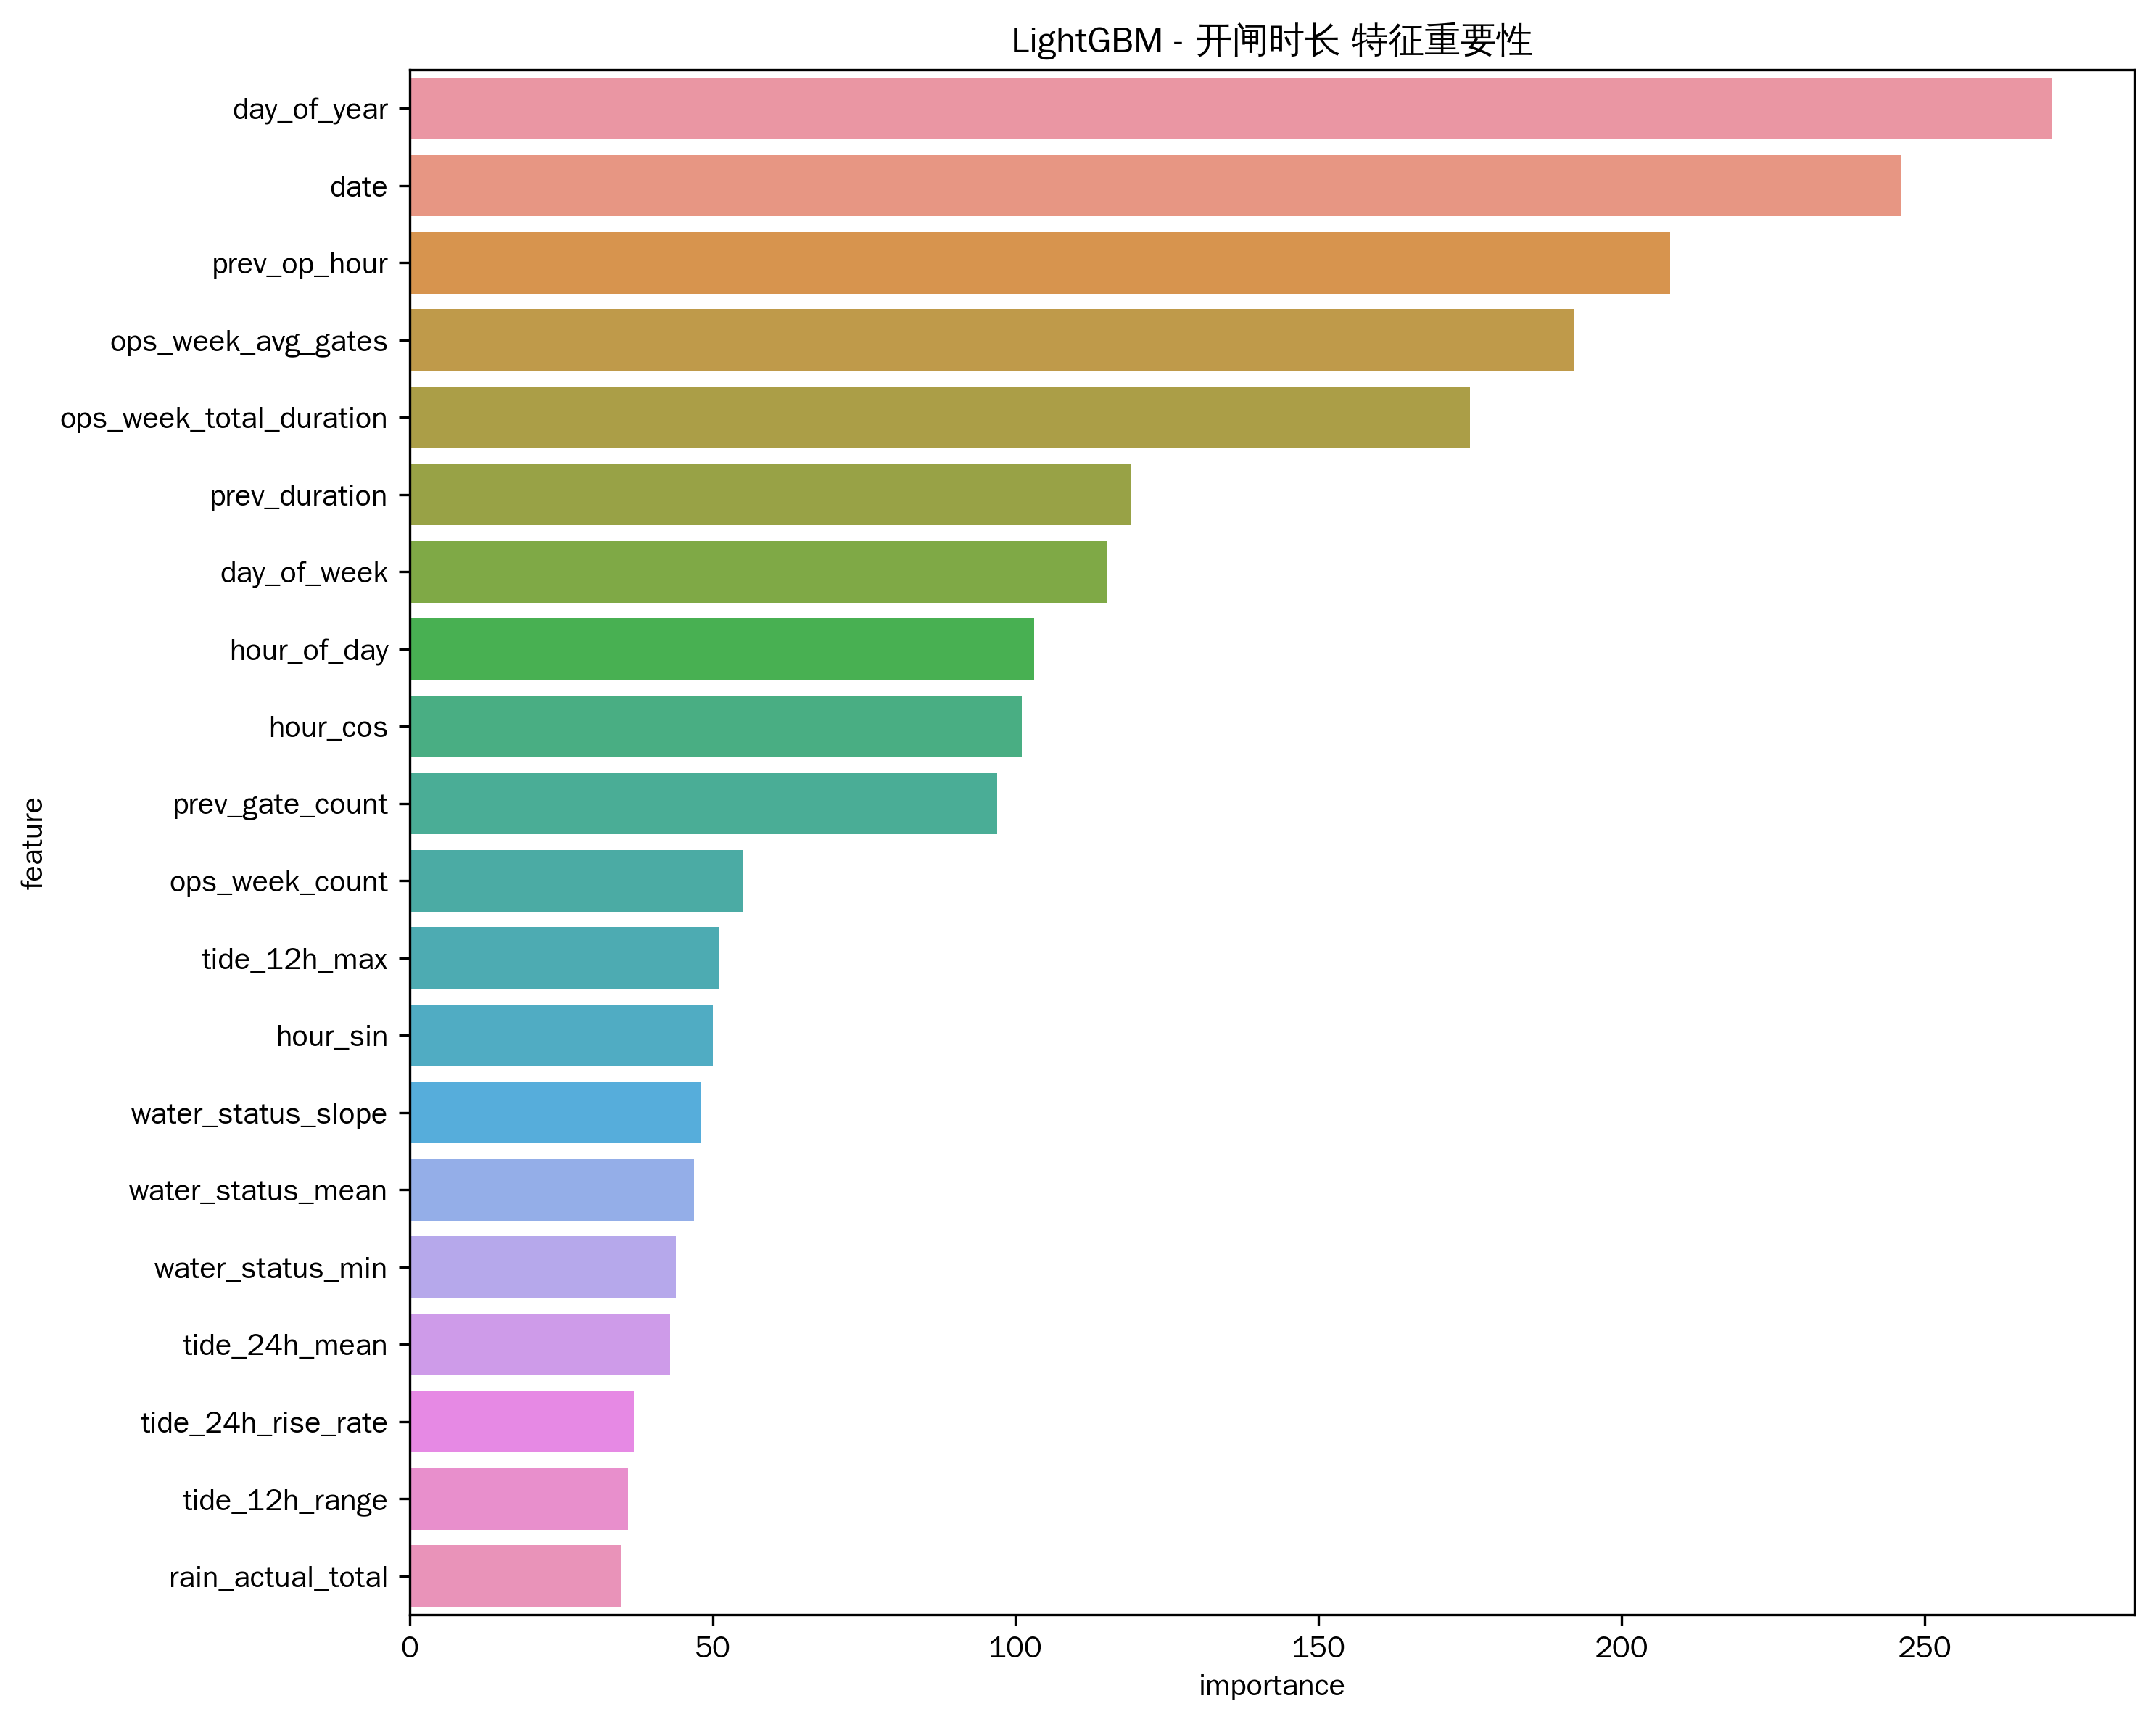

The table this chart was drawn from, first rows:
feature, importance
day_of_year, 271
date, 246
prev_op_hour, 208
ops_week_avg_gates, 192
ops_week_total_duration, 175
prev_duration, 119
day_of_week, 115
hour_of_day, 103
hour_cos, 101
prev_gate_count, 97
ops_week_count, 55
tide_12h_max, 51
hour_sin, 50
water_status_slope, 48
water_status_mean, 47
water_status_min, 44
tide_24h_mean, 43
tide_24h_rise_rate, 37
tide_12h_range, 36
rain_actual_total, 35
